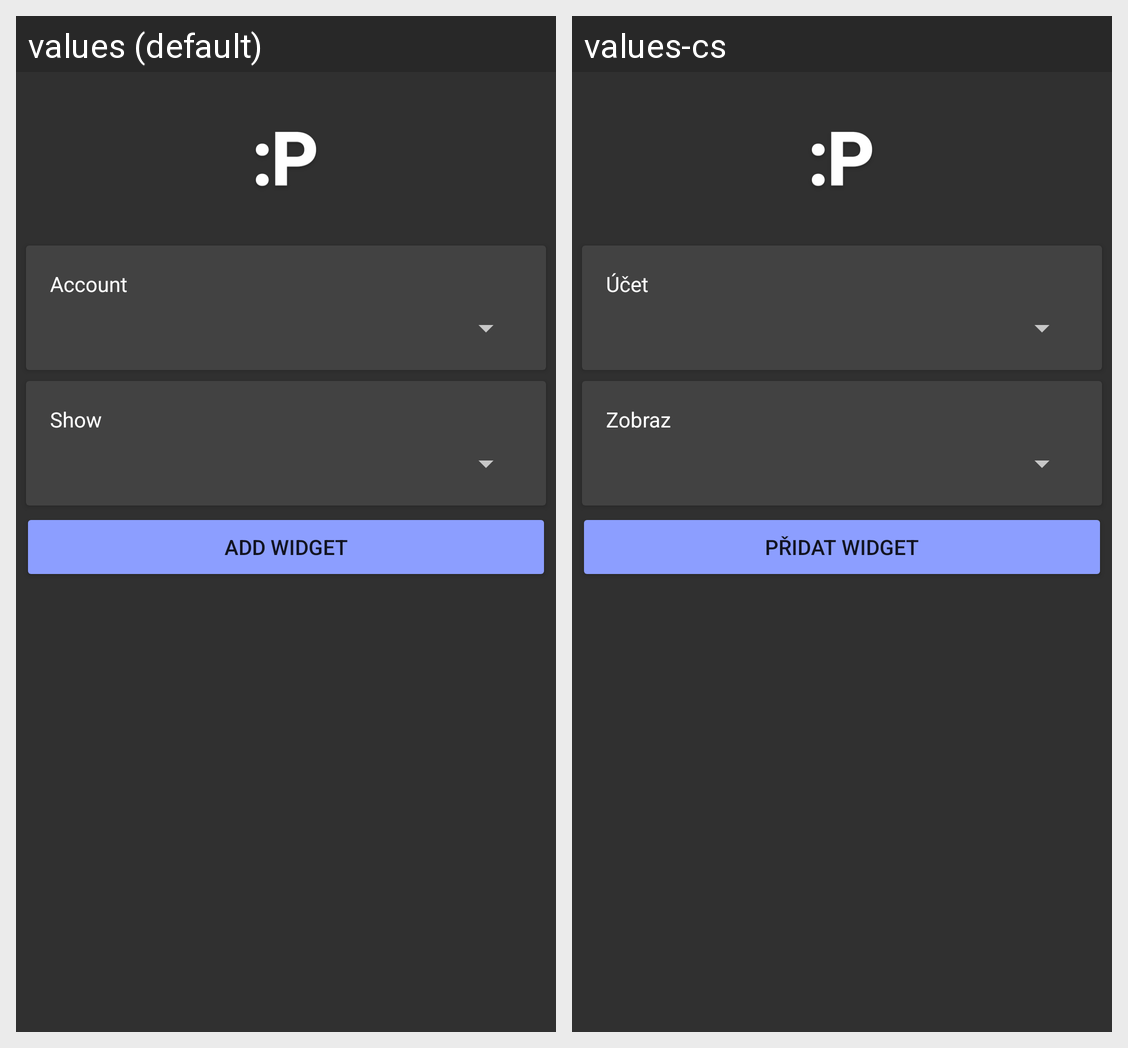

For this localized Android screen grid, give each drawn string resource with its value in every locale shown.
Android screen res/layout/activity_widget_grades_configure.xml rendered under 2 locales, left to right: values (default), values-cs. Device: Nexus 5 (rendered at 1080×1920; each locale shown at half size, 540×960, under a caption strip naming it); theme AppTheme.
Strings drawn on this screen, with the default value and each locale's value (text and hints the layout hard-codes, and strings that could not be matched under every locale, appear in the picture but are not listed):

text_view_select_account
  values: Account
  values-cs: Účet

text_view_grades_select_sort
  values: Show
  values-cs: Zobraz

but_add_widget
  values: Add widget
  values-cs: Přidat widget
